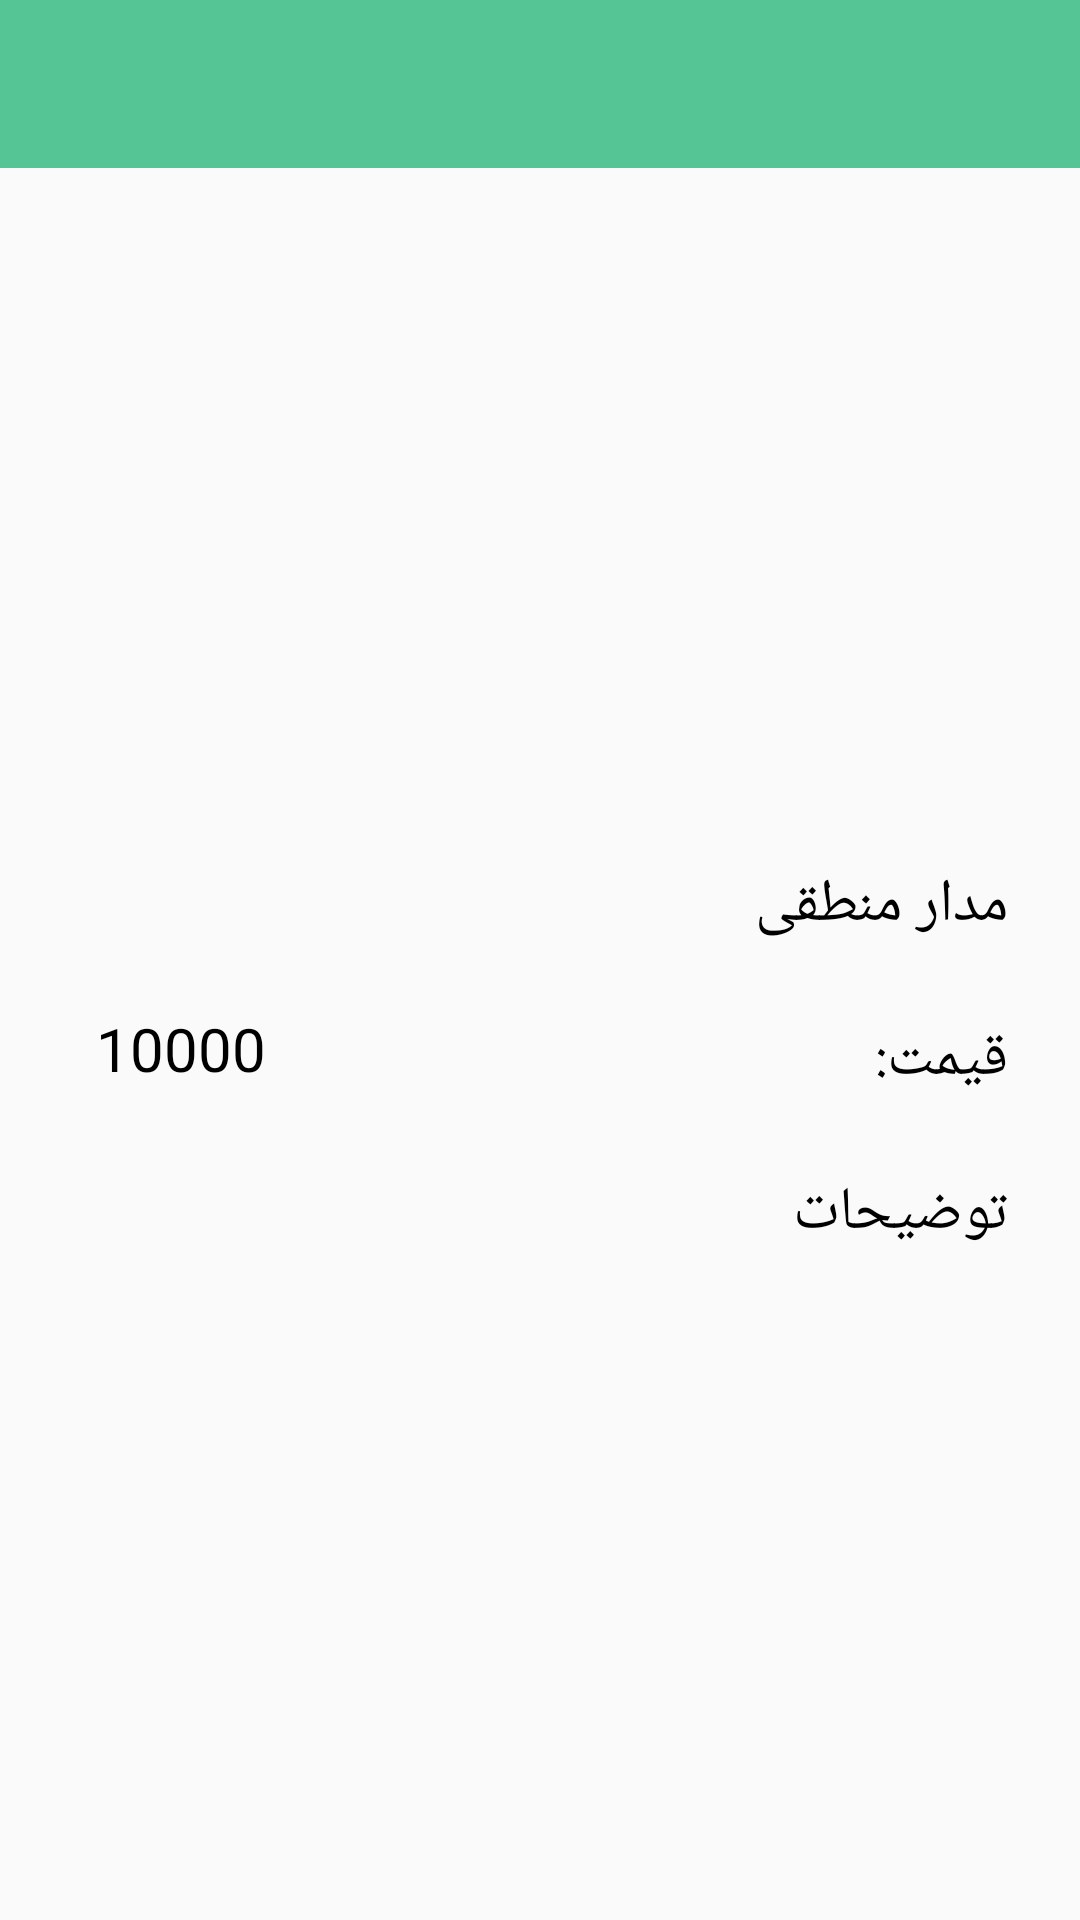

Android layout source for this screen:
<!-- AndroidManifest.xml: application theme AppTheme -->
<!-- res/layout/activity_custom_book.xml -->
<?xml version="1.0" encoding="utf-8"?>
<androidx.constraintlayout.widget.ConstraintLayout xmlns:android="http://schemas.android.com/apk/res/android"
    xmlns:app="http://schemas.android.com/apk/res-auto"
    xmlns:tools="http://schemas.android.com/tools"
    android:layout_width="match_parent"
    android:layout_height="match_parent"
    tools:context=".CustomBookActivity">

    <androidx.appcompat.widget.Toolbar
        android:id="@+id/custom_book_toolbar"
        android:layout_width="match_parent"
        android:layout_height="?attr/actionBarSize"
        android:background="?attr/colorPrimary"
        android:minHeight="?attr/actionBarSize"
        android:theme="?attr/actionBarTheme"
        android:layoutDirection="rtl"
        app:layout_constraintEnd_toEndOf="parent"
        app:layout_constraintStart_toStartOf="parent"
        app:layout_constraintTop_toTopOf="parent" />

    <ImageView
        android:id="@+id/custom_book_image"
        android:layout_width="400dp"
        android:layout_height="200dp"
        android:layout_marginStart="8dp"
        android:layout_marginTop="8dp"
        android:layout_marginEnd="8dp"
        app:layout_constraintEnd_toEndOf="parent"
        app:layout_constraintStart_toStartOf="parent"
        app:layout_constraintTop_toBottomOf="@+id/custom_book_toolbar"
        app:srcCompat="@drawable/notebookplaceholder" />

    <TextView
        android:id="@+id/custom_book_name"
        android:layout_width="wrap_content"
        android:layout_height="wrap_content"
        android:layout_marginStart="8dp"
        android:layout_marginTop="24dp"
        android:layout_marginEnd="24dp"
        android:text="مدار منطقی"
        android:textColor="@color/black"
        android:textSize="20dp"
        app:layout_constraintEnd_toEndOf="parent"
        app:layout_constraintHorizontal_bias="1.0"
        app:layout_constraintStart_toStartOf="parent"
        app:layout_constraintTop_toBottomOf="@+id/custom_book_image" />

    <TextView
        android:id="@+id/textView23"
        android:layout_width="wrap_content"
        android:layout_height="wrap_content"
        android:layout_marginTop="24dp"
        android:layout_marginEnd="24dp"
        android:text="قیمت:"
        android:textColor="@color/black"
        android:textSize="20dp"
        app:layout_constraintEnd_toEndOf="parent"
        app:layout_constraintTop_toBottomOf="@+id/custom_book_name" />

    <TextView
        android:id="@+id/custom_book_price"
        android:layout_width="wrap_content"
        android:layout_height="wrap_content"
        android:layout_marginStart="32dp"
        android:layout_marginTop="72dp"
        android:layout_marginEnd="8dp"
        android:text="10000"
        android:textColor="@color/black"
        android:textSize="20dp"
        app:layout_constraintEnd_toStartOf="@+id/textView23"
        app:layout_constraintHorizontal_bias="0.0"
        app:layout_constraintStart_toStartOf="parent"
        app:layout_constraintTop_toBottomOf="@+id/custom_book_image" />

    <TextView
        android:id="@+id/custom_book_description"
        android:layout_width="wrap_content"
        android:layout_height="0dp"
        android:layout_marginStart="8dp"
        android:layout_marginTop="24dp"
        android:layout_marginEnd="24dp"
        android:text="توضیحات"
        android:textColor="@color/black"
        android:textSize="20dp"
        app:layout_constraintEnd_toEndOf="parent"
        app:layout_constraintHorizontal_bias="1.0"
        app:layout_constraintStart_toStartOf="parent"
        app:layout_constraintTop_toBottomOf="@+id/textView23" />

    <Button
        android:id="@+id/custom_book_add_basket"
        android:layout_width="0dp"
        android:layout_height="60dp"
        android:layout_marginTop="300dp"
        android:text="افزودن به سبد خرید"
        android:textColor="@color/white"
        android:theme="@style/MyButton"
        android:textSize="20dp"
        app:layout_constraintBottom_toBottomOf="parent"
        app:layout_constraintEnd_toEndOf="parent"
        app:layout_constraintHorizontal_bias="1.0"
        app:layout_constraintStart_toStartOf="parent"
        app:layout_constraintTop_toBottomOf="@+id/custom_book_description"
        app:layout_constraintVertical_bias="1.0" />
</androidx.constraintlayout.widget.ConstraintLayout>
<!-- resources referenced by this layout -->
<resources>
  <color name="black">#000000</color>
  <color name="white">#fff</color>
  <style name="MyButton" parent="Theme.AppCompat.Light">
          <item name="colorControlHighlight">@color/buttonHighlite</item>
          <item name="colorButtonNormal">@color/colorPrimary</item>
      </style>
  <style name="AppTheme" parent="Theme.AppCompat.Light.NoActionBar">
          
          <item name="colorPrimary">@color/colorPrimary</item>
          <item name="colorPrimaryDark">@color/colorPrimaryDark</item>
          <item name="colorAccent">@color/colorAccent</item>
      </style>
  <color name="buttonHighlite">#B2DFDB</color>
  <color name="colorPrimary">#56C596</color>
  <color name="colorPrimaryDark">#329D9C</color>
  <color name="colorAccent">#7BE495</color>
</resources>
